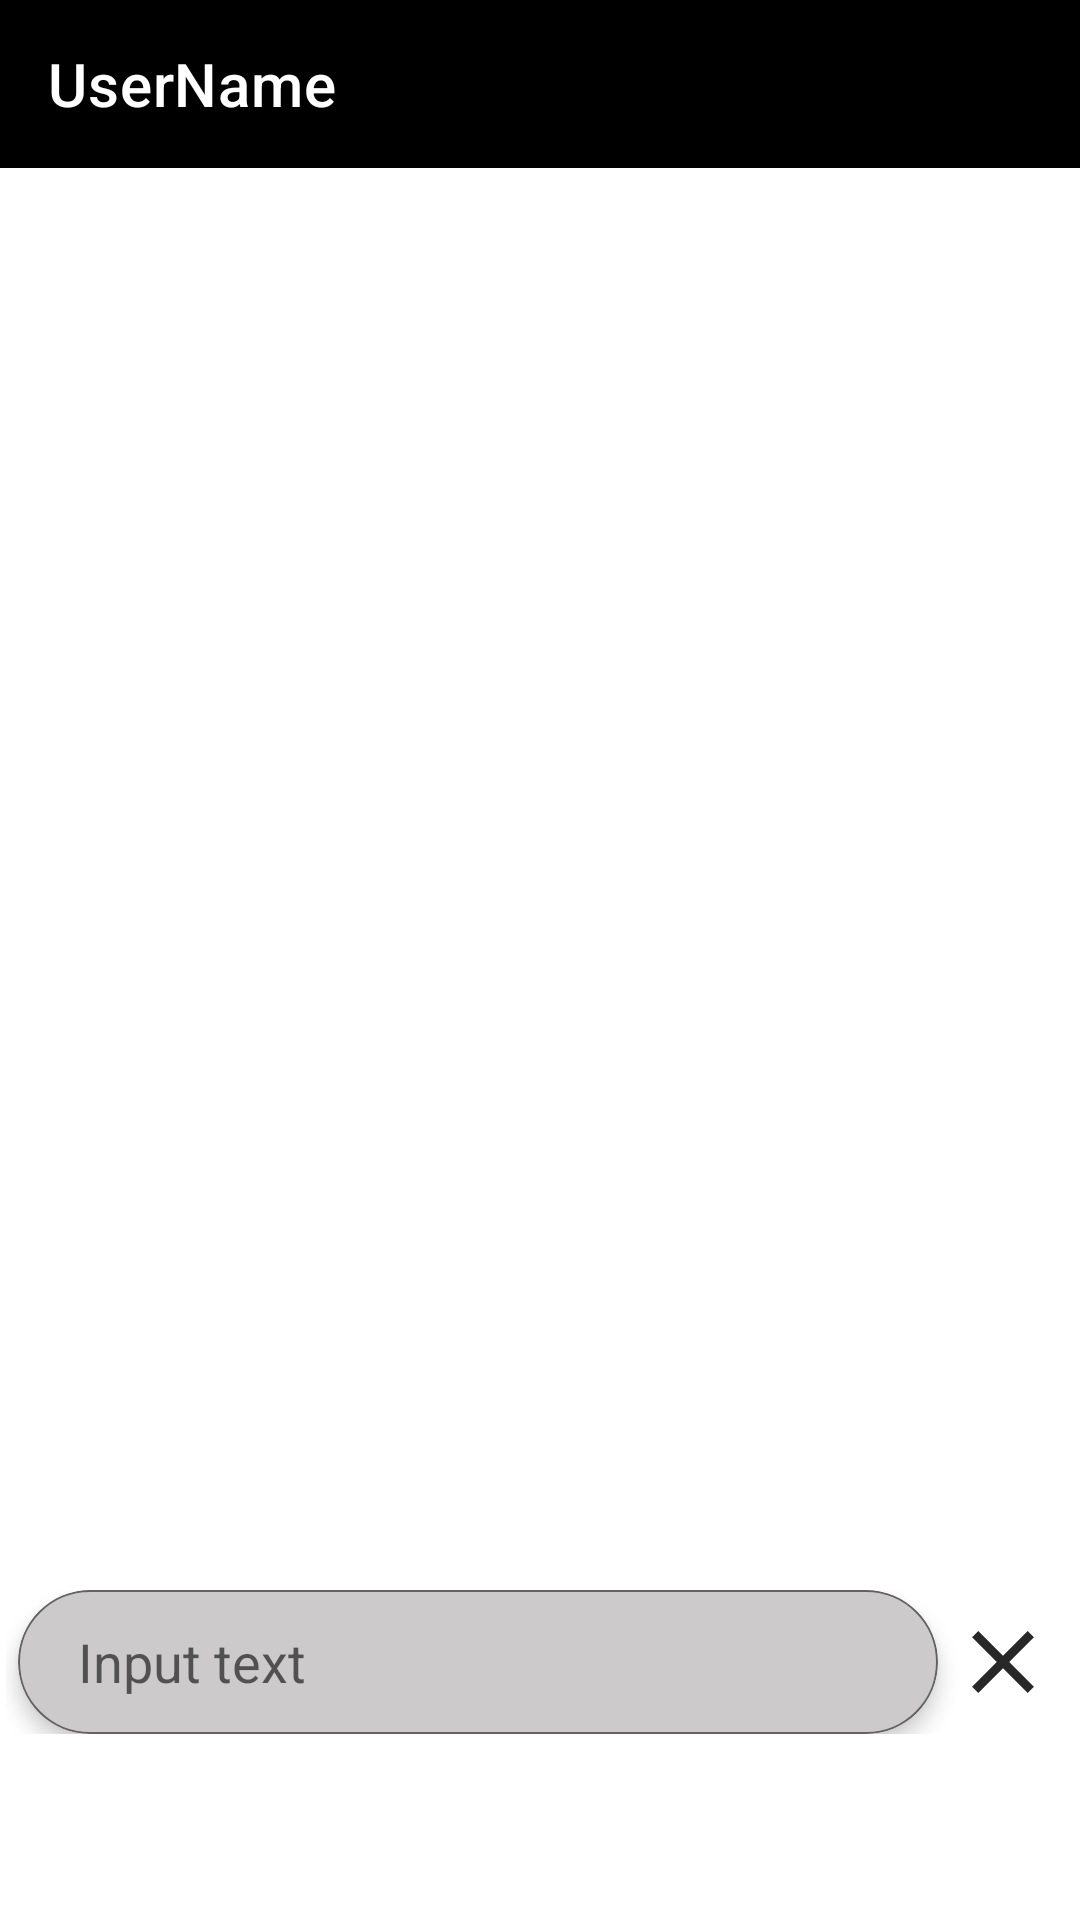

The Android layout XML behind this screen, and the referenced resources:
<!-- AndroidManifest.xml: application theme Theme.Koshka -->
<!-- res/layout/fragment_chats.xml -->
<?xml version="1.0" encoding="utf-8"?>
<RelativeLayout xmlns:android="http://schemas.android.com/apk/res/android"
    xmlns:app="http://schemas.android.com/apk/res-auto"
    xmlns:tools="http://schemas.android.com/tools"
    android:layout_width="match_parent"
    android:layout_height="match_parent"
    tools:context=".view.chat.ChatsFragment">

    <androidx.appcompat.widget.Toolbar
        android:id="@+id/chat_toolbar"
        android:layout_width="match_parent"
        android:layout_height="wrap_content"
        android:background="#000000"
        app:navigationIcon="@drawable/baseline_arrow_back_24"
        app:title="UserName"
        app:titleTextColor="@color/white">


    </androidx.appcompat.widget.Toolbar>


    <androidx.recyclerview.widget.RecyclerView
        android:id="@+id/rv_chat_fragment"
        android:layout_width="match_parent"
        android:layout_height="wrap_content"
        app:layoutManager="androidx.recyclerview.widget.LinearLayoutManager"
        android:layout_above="@+id/et_chat"
        android:layout_below="@+id/chat_toolbar"
        tools:ignore="NotSibling" />


    <LinearLayout
        android:layout_width="match_parent"
        android:layout_height="wrap_content"
        android:gravity="center_vertical"
        android:weightSum="100"
        android:padding="2dp"
        android:layout_marginBottom="60dp"
        android:layout_alignParentBottom="true"
        android:orientation="horizontal">

        <com.google.android.material.card.MaterialCardView
            android:layout_width="match_parent"
            android:layout_height="48dp"
            android:layout_weight="90"
            android:layout_marginHorizontal="4dp"
            app:cardBackgroundColor="#CCCACA"
            app:cardCornerRadius="24dp"
            app:cardElevation="4dp"
            app:strokeColor="#636262"
            app:strokeWidth="0.8dp">

            <EditText
                android:id="@+id/et_chat"
                android:layout_width="match_parent"
                android:layout_height="wrap_content"
                android:layout_gravity="center_vertical"
                android:layout_marginStart="20dp"
                android:layout_marginEnd="16dp"
                android:background="@android:color/transparent"
                android:hint="Input text"
                android:inputType="text" />

        </com.google.android.material.card.MaterialCardView>
        <ImageView
            android:id="@+id/send"
            android:layout_width="40dp"
            android:layout_height="40dp"
            android:layout_weight="10"
            android:layout_marginEnd="6dp"
            android:src="@drawable/baseline_close_24"/>
    </LinearLayout>





</RelativeLayout>
<!-- resources referenced by this layout -->
<resources>
  <color name="white">#FFFFFFFF</color>
  <!-- drawable baseline_close_24 (drawable) -->
  <vector xmlns:android="http://schemas.android.com/apk/res/android" android:height="24dp" android:tint="#282828" android:viewportHeight="24" android:viewportWidth="24" android:width="24dp">
        
      <path android:fillColor="@android:color/white" android:pathData="M19,6.41L17.59,5 12,10.59 6.41,5 5,6.41 10.59,12 5,17.59 6.41,19 12,13.41 17.59,19 19,17.59 13.41,12z"/>
      
  </vector>
  <style name="Theme.Koshka" parent="Theme.MaterialComponents.DayNight.DarkActionBar">
          
          <item name="colorPrimary">@color/purple_500</item>
          <item name="colorPrimaryVariant">@color/purple_700</item>
          <item name="colorOnPrimary">@color/white</item>
          
          <item name="colorSecondary">@color/teal_200</item>
          <item name="colorSecondaryVariant">@color/teal_700</item>
          <item name="colorOnSecondary">@color/black</item>
          
          <item name="android:statusBarColor">?attr/colorPrimaryVariant</item>
          
  
      </style>
  <color name="purple_500">#FF6200EE</color>
  <color name="purple_700">#FF3700B3</color>
  <color name="teal_200">#FF03DAC5</color>
  <color name="teal_700">#FF018786</color>
  <color name="black">#FF000000</color>
</resources>
